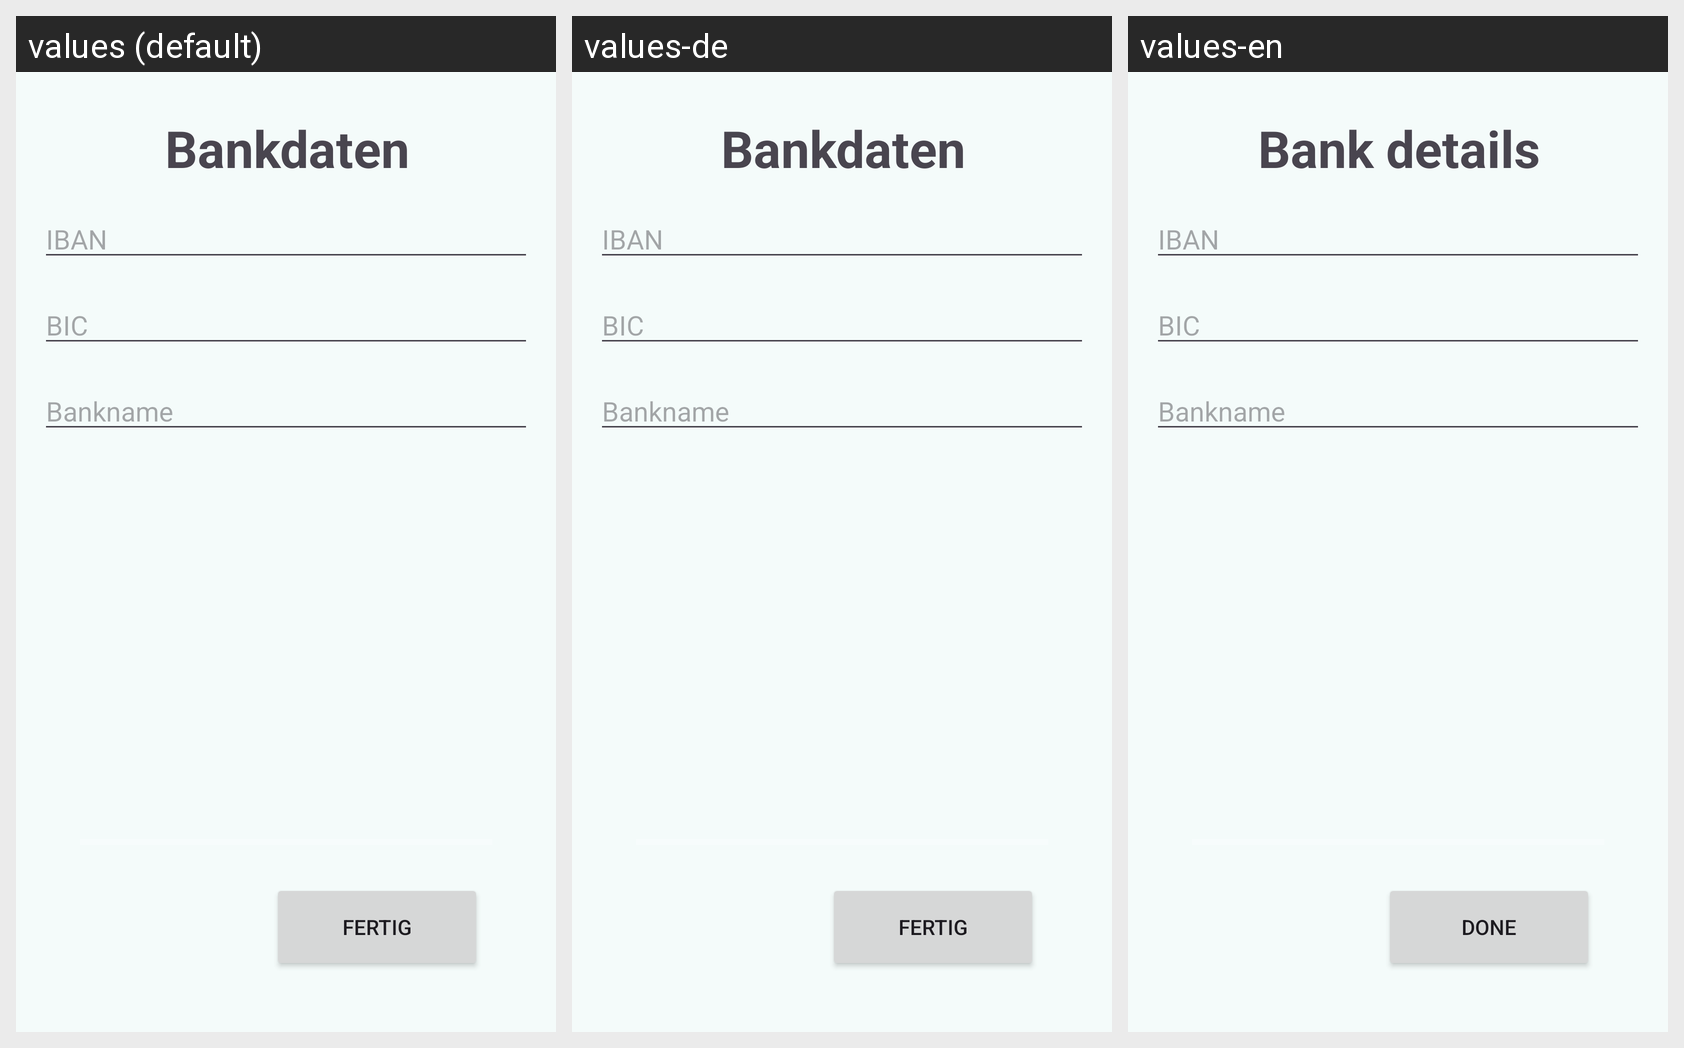

Here is an Android app screen in its default locale and in the app's own translations. Write out the translated-string differences for the strings that appear on this screen.
Android screen res/layout/fragment_company_create_step5.xml rendered under 3 locales, left to right: values (default), values-de, values-en. Device: Nexus 5 (rendered at 1080×1920; each locale shown at half size, 540×960, under a caption strip naming it); theme Theme.TechBright.
Strings drawn on this screen, with the default value and each locale's value (text and hints the layout hard-codes, and strings that could not be matched under every locale, appear in the picture but are not listed):

textViewCompanyWizardSetup_Step5
  values: Bankdaten
  values-de: Bankdaten
  values-en: Bank details

finishButton
  values: Fertig
  values-de: Fertig
  values-en: Done
